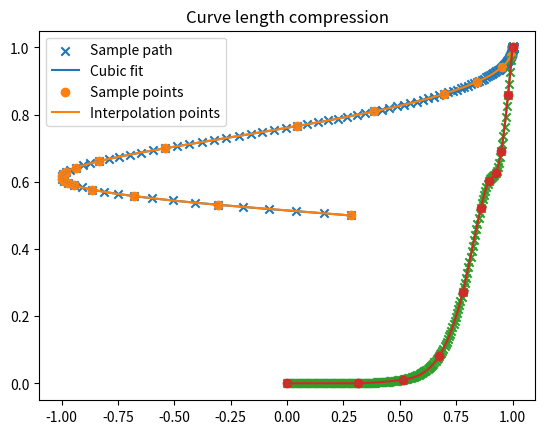

Reproduce this figure in Python.
import numpy as np
import matplotlib.pyplot as plt
from scipy import interpolate


def fitu(t_sample, u_sample, tol=1e-4):
    """
    Fits the arc length parameter u to a cubic spline. If C is the sampled curve
    given by C(t_sample) = x_sample, and S is a spline approximation parametrized
    by normalized arc length u, then C(t_i) = S(u(t_i)).
    ----------
    Parameters:
    -----------
    t_sample:   array_like
                A list of time samples. We do not assume that t_sample is normalized, i.e.
                that t[0] = 0, t[-1] = 1.
    x_sample:   array_like
                A two-dimensional array representing points in the plane.

    Returns:
    --------
    tck:        tuple
                (t,c,k) where t is a knot vector, c is are the control points and k is 3 .
                The knot vector t is padded at the endpoints. The tuple (t,c,k) can be given
                as an argument to scipy.integrate.splev
    """
    T = t_sample[-1] - t_sample[0]
    t_sample = (t_sample - t_sample[0]) / T
    indices = [0, len(t_sample) - 1]
    u = interpolate.splrep(t_sample[indices], u_sample[indices], k=1, s=0 )
    error = abs(interpolate.splev( t_sample, u) - u_sample)

    while np.any(error > tol):
        u = interpolate.splrep(t_sample[indices], u_sample[indices], k=min(3, len(indices) - 1))
        error = abs(interpolate.splev(t_sample, u) - u_sample)
        indices = np.sort(np.append(indices, np.argmax(error)))
    print('Maximum temporal error: ', max(error))
    u = interpolate.splrep(t_sample[indices], u_sample[indices], k=min(3, len(indices) - 1))
    t = np.linspace(0, 1, 1000)
    plt.plot(t_sample, u_sample)
    plt.plot(t, interpolate.splev(t, u))
    plt.scatter(t_sample, u_sample, marker='x')
    plt.scatter(t_sample[indices], u_sample[indices], marker='o')
    plt.legend(['Sample path', 'Cubic fit', 'Sample points', 'Interpolation points'])
    plt.title('Curve length compression')
    plt.show()
    return u

def fitCurve(t_sample, x_sample, y_sample, u_sample, tol = 1e-5):
    """
    Fits sampled curve to a cubic spline. If C is the sampled curve
    given by C(t_sample) = x_sample, and S is a spline approximation parametrized
    by normalized arc length u, then C(t_i) = S(u_).
    ----------
    Parameters:
    -----------
    t_sample:   array_like
                A list of time samples. We do not assume that t_sample is normalized, i.e.
                that t[0] = 0, t[-1] = 1.
    p_sample:   array_like
                A two-dimensional array representing points in the plane.
                p_sample = [|x_0,y_0], .... , [x_n, y_n]]

    Returns:
    --------
    spline :    tuple
                (t,c,k) where t is a knot vector, c is are the control points and k is 3 .
                The knot vector t is padded at the endpoints. The tuple (t,c,k) can be given
                as an argument to scipy.integrate.splev
    """

    indices = [0, len(t_sample) - 1]
    spline, u = interpolate.splprep([x_sample[indices], y_sample[indices]], u = u_sample[indices], k=1, s=0)
    error = np.linalg.norm(interpolate.splev(u_sample, spline) - p_sample.T , axis=0)
    while np.any(error > tol):
        indices = np.sort(np.append(indices, np.argmax(error)))
        spline, u = interpolate.splprep([x_sample[indices], y_sample[indices]], u = u_sample[indices], k=min(len(indices) - 1, 3), s=0)
        error = np.linalg.norm(interpolate.splev(u_sample, spline) - p_sample.T , axis=0)

    print('Max spatial error: ', max(error))
    plt.scatter(x_sample, y_sample, marker='x')
    u_new = np.linspace(0, 1, 1000)
    plt.plot(x_sample, y_sample)
    plt.scatter(x_sample[indices], y_sample[indices], marker='o')
    plt.plot(*interpolate.splev(u_new, spline))
    plt.legend(['Sample path', 'Cubic fit', 'Sample points', 'Interpolation points'])

    plt.title('Spline approximation')
    plt.show()
    return spline

"""
Exampel 1: smooth S-curve
--------
"""
t_sample = np.linspace(0, 1, 200)
x_sample, y_sample =  np.array([np.cos(5 * t_sample**5), 1/(1 + t_sample**5)])
p_sample = np.array([x_sample,y_sample]).T

"""
Exampel 2: V
"""
#t_sample = np.linspace(0, 1, 200)
#x_sample, y_sample = np.array([t_sample**(0.4), abs(t_sample**(.4) - .5)])
#p_sample = np.array([x_sample,y_sample]).T

"""
-------
"""
p_increments = p_sample[1:] - p_sample[:-1]
u_increments = np.concatenate((np.zeros(1), np.linalg.norm(p_increments, axis=1)))
u_sample = np.cumsum(u_increments)
L = u_sample[-1]
u_sample = u_sample / L





spline =fitCurve(t_sample, x_sample, y_sample, u_sample, tol=1e-3)
u = fitu(t_sample, u_sample, tol= 1e-2)


print('Max space-time error: ', np.linalg.norm(interpolate.splev(interpolate.splev(t_sample,u), spline) - p_sample.T))






